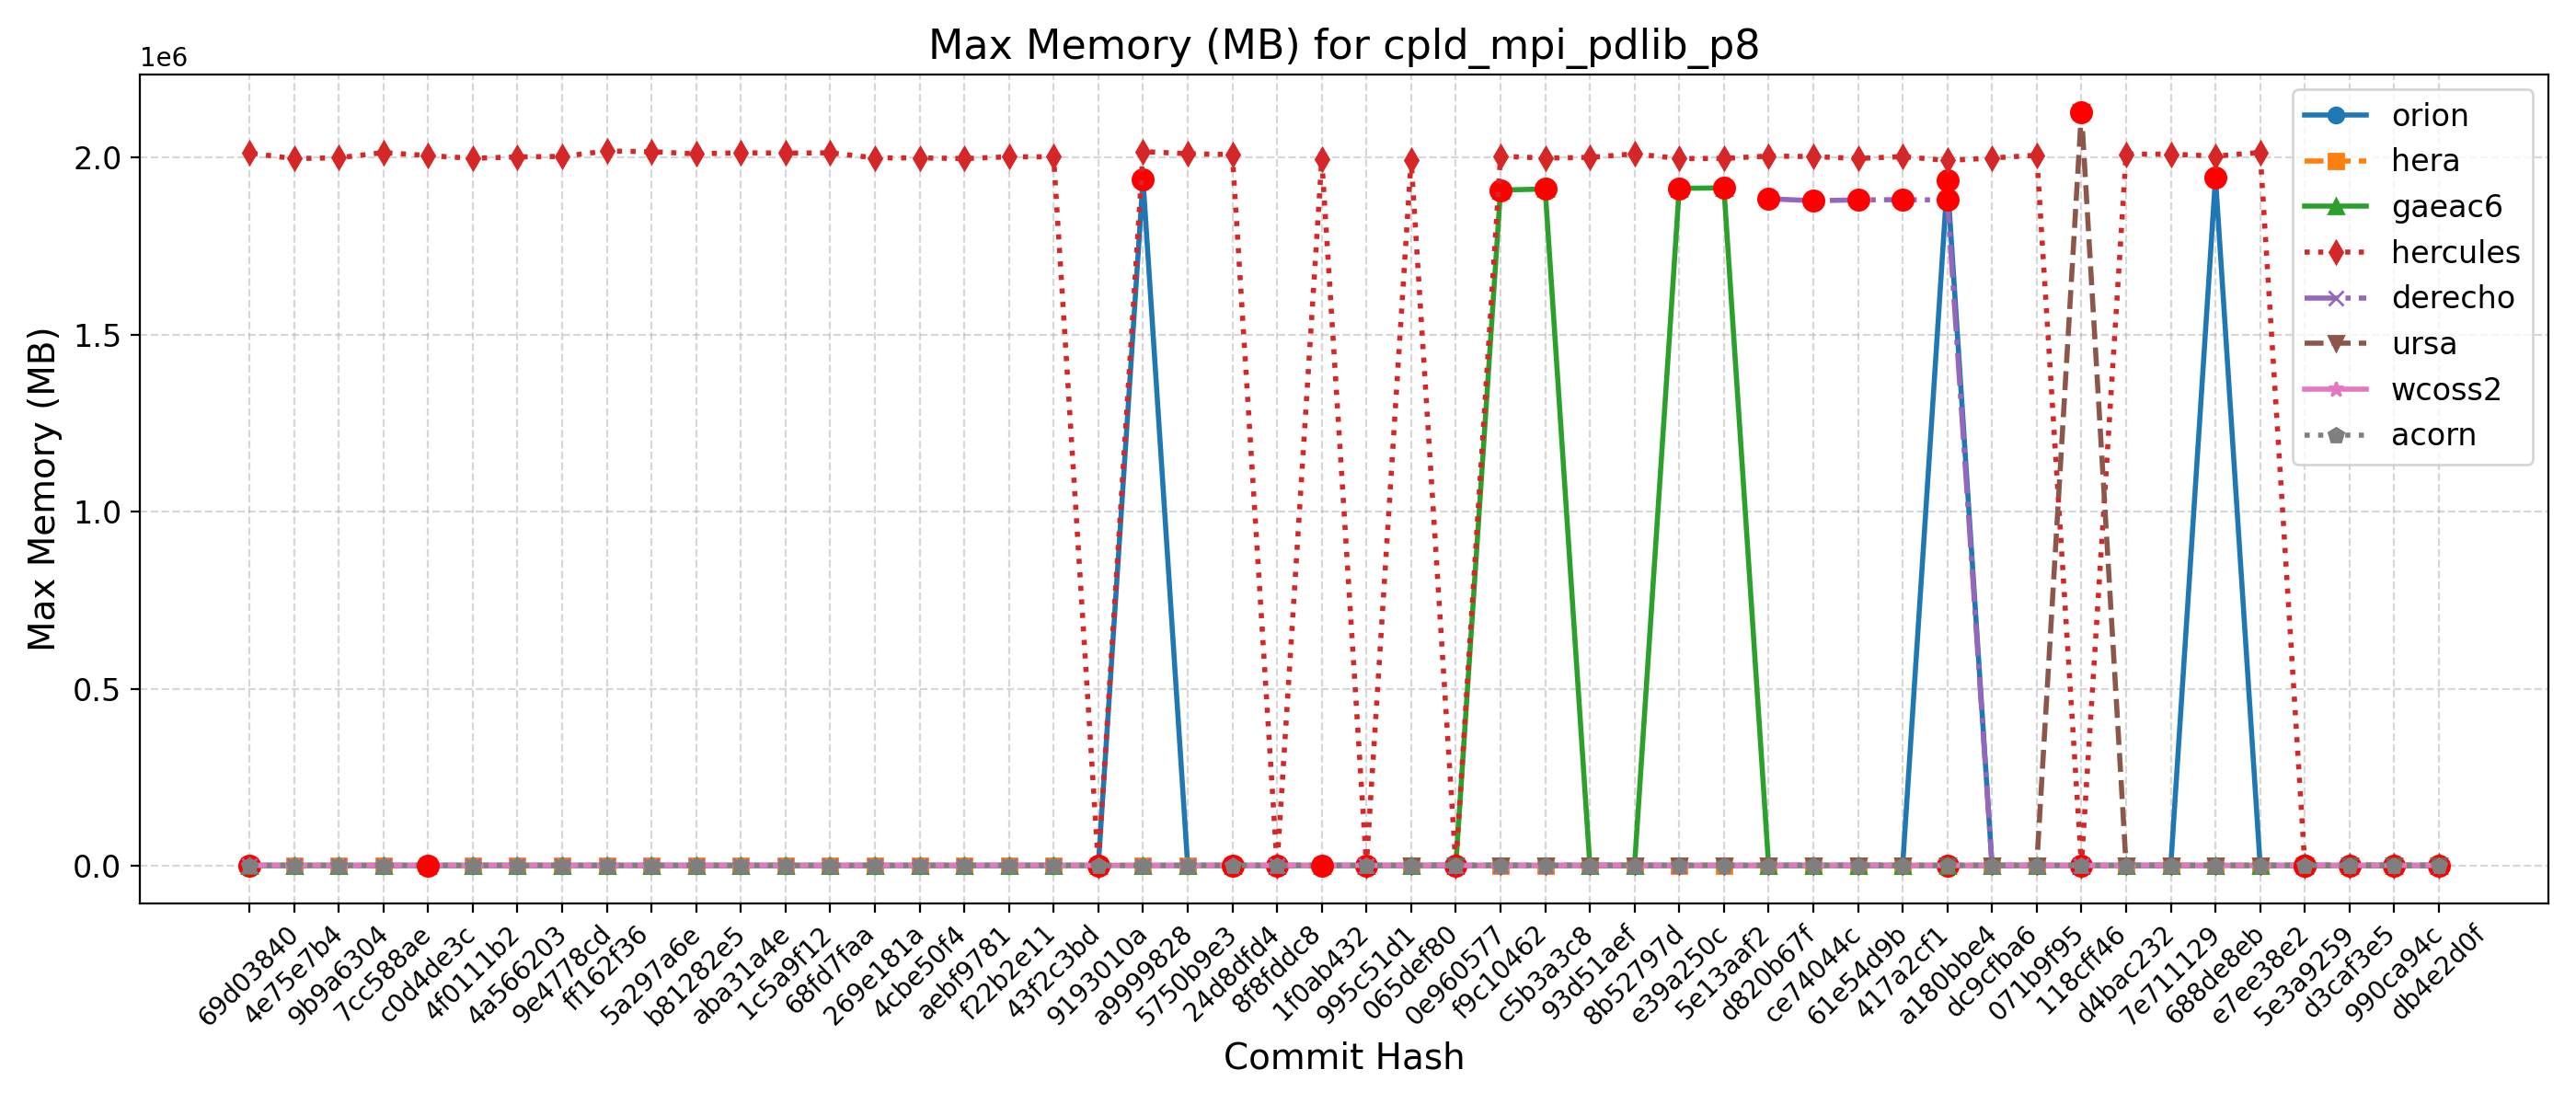

Data behind this chart, as committed beside it:
Hash, Date, Message, orion, hera, gaeac6, hercules, derecho, ursa, wcoss2, acorn
db4e2d0f, 2025-09-18, Replace icplocn2atm (integer) with use_o…, 1941, 1943, 1912, 2002, , 2099, 1894, 1892
990ca94c, 2025-09-16, Update tests such that LSM and LANDICE a…, 1942, 1946, 1907, 1998, , 2113, 1892, 1893
d3caf3e5, 2025-09-15, update mom6 to its main repo. 20250818 c…, 1936, 1943, 1915, 2002, , 2102, 1892, 1892
5e3a9259, 2025-09-10, Introduce tuning parameter for convectiv…, 1937, 1940, 1907, 2004, , 2102, 1885, 1895
e7ee38e2, 2025-09-08, Scale-aware 3DTKE EDMF and TTE-EDMF GFS …, 1940, 1920, 1915, 2013728, , 2116, 1893, 1894
688de8eb, 2025-09-04, Fix default cdmbgwd settings (#2788), 1942884, 1943, 1905, 2003480, 1883, 2094, 1894, 1894
7e711129, 2025-09-02, Use container with spack stack 1.9.2 (#2…, 1939, 1940, 1914, 2009004, 1883, 2090, 1892, 1893
d4bac232, 2025-08-29, MPAS dycore + Atmosphere Generalization …, 1939, 1940, 1914, 2009004, 1883, 2090, 1892, 1893
118cff46, 2025-08-25, Add FV3 grid mask for regional domains t…, 1945, 1932, 1922, 2005, 1885, 2128236, 1893, 1895
071b9f95, 2025-08-22, Fix Restart IAU and Ultra-Low Reproducib…, 1940, 1945, 1909, 2005996, 1898, 2115, 1893, 1893
dc9cfba6, 2025-08-19, Update CICE through 2025-07 and switch t…, 1948, 1946, 1910, 1998024, 1883, 2118, 1892, 1893
a180bbe4, 2025-08-15, FV3: Fix Prate_avg and UPP call freq + F…, 1935420, 1901, 1908, 1991220, 1879688, 2109, 1894, 1899
417a2cf1, 2025-08-13, Fix conus13km tests restart and decompos…, 1942, 1940, 1910, 2002000, 1880496, 2109, 1892, 1897
61e54d9b, 2025-08-11, Add two-way ocean-wave coupling feature …, 1939, 1944, 1913, 1996800, 1879884, 2127, 1893, 1899
ce74044c, 2025-08-06, Create a user-friendly "process model" t…, 1933, 1952, 1913, 2002092, 1877540, 2096, 1892, 1899
d820b67f, 2025-08-01, Update GOCART to v2.4.3 (#2819), 1946, 1940, 1910, 2003720, 1883072, 2121, 1896, 1894
5e13aaf2, 2025-07-29, Update DATM meshes and switch to bilinea…, 1936, 1942, 1913816, 1996796, , 2101, 1895, 1894
e39a250c, 2025-07-24, Update FV3 hash to include UPP ss192/Urs…, 1938, 1940, 1912492, 1996548, 1882, 2110, 1896, 1896
8b52797d, 2025-07-21, Combination of 2684,2707,2771 (MERRA2 3-…, 1936, 1928, 1912, 2009884, 1886, 2094, 1897, 1894
93d51aef, 2025-07-17, Exporting Canopy Variables from AQM to F…, 1942, 1950, 1909, 1999888, 1888, 2130, 1896, 1896
c5b3a3c8, 2025-07-14, GFDLMP-v3 and TEMPO MP microphysics (#25…, 1940, 1942, 1910612, 1997848, 1885, 2092, 1897, 1897
f9c10462, 2025-07-11, Combination of several CCPP-physics PRs …, 1937, 1941, 1907612, 2003236, 1881, 2131, 1899, 1892
0e960577, 2025-07-09, Combination #2777 (maintask writes CMEPS…, 1934, 1940, 1907, 1998, 1884, 2095, 1898, 1897
065def80, 2025-07-07, Port UFS-WM to Ursa (#2471), 1938, 1932, 1909, 1992868, 1898, 2095, 1894, 1891
995c51d1, 2025-07-03, Upgrade UFS-WM to spack-stack/1.9.2 (#26…, 1938, 1932, 1909, 2007, 1898, , 1894, 1891
1f0ab432, 2025-07-01, Reduce WW3 memory use (#2624), 1936, 1939, 1912, 1995552, 1893, , 1899, 1905
8f8fddc8, 2025-06-30, Bring in scale-aware 3DTKE related chang…, 1934, 1949, 1909, 2011, 1886, , 1898, 1904
24d8dfd4, 2025-06-26, Slight modification in orographic gravit…, 1941, 1944, 1914, 2007732, 1894, , 1883, 1903
5750b9e3, 2025-06-20, gcycle update (#2747), 1941, 1951, 1907, 2010256, 1909, , 1893, 1903
a9999828, 2025-06-12, Add a new parameter in dycore to control…, 1938520, 1952, 1906, 2016188, 1898, , 1892, 1903
9193010a, 2025-06-06, In Noah-MP, set zero for canopy liquid a…, 1938, 1959, 1916, 2013, , , 1894, 1903
43f2c3bd, 2025-06-04, Urgent Documentation Update for HSD Capa…, 1949, 1960, 1921, 2001484, 1902, , 1889, 1889
f22b2e11, 2025-06-02, Bug fix for surface roughness calculatio…, 1949, 1960, 1921, 2001484, 1902, , 1889, 1889
aebf9781, 2025-05-27, Fix bug to improve wave initialization b…, 1941, 1936, 1916, 1996536, 1898, , 1890, 1902
4cbe50f4, 2025-05-23, Add idealized, regional tropical cyclone…, 1943, 1928, 1907, 1998432, 1900, , 1892, 1903
269e181a, 2025-05-23, Add GFSv17 IAU restart tests without wav…, 1943, 1928, 1907, 1998432, 1900, , 1892, 1903
68fd7faa, 2025-05-15, Enable Hera, Hercules Gnu tests: cpld_de…, 1938, 1955, 1909, 2012760, 1894, , 1892, 1903
1c5a9f12, 2025-05-09, Add "ultra low" coupled configurations t…, 1938, 1943, 1909, 2011844, 1894, , 1892, 1903
aba31a4e, 2025-05-06, Resolve miscellaneous WM issues and upda…, 1942, 1927, 1905, 2012920, 1890, , 1896, 1901
b81282e5, 2025-05-05, Switch to vector remapping and bilinear …, 1942, 1927, 1905, 2009768, 1890, , 1896, 1901
5a297a6e, 2025-05-02, improve coupled model startup cost for w…, 1940, 1927, 1914, 2015932, 1885, , 1890, 1890
ff162f36, 2025-05-01, NSSL MP scheme updates + Stochastic Phys…, 1936, 1936, 1916, 2017864, 1903, , 1889, 1892
9e4778cd, 2025-04-25, Loosen restriction on optional arguments…, 1936, 1938, 1914, 2002540, 1896, , 1888, 1893
4a566203, 2025-04-23, CMake Atmosphere Dycore Generalization +…, 1938, 1931, 1911, 2001208, 1898, , 1890, 1894
4f0111b2, 2025-04-21, Add CMEPS log file at restart write; IAU…, 1944, 1937, 1913, 1997176, 1908, , 1893, 1891
c0d4de3c, 2025-04-18, Update mom6 to its main repository 20250…, 1935, 1927, 1915, 2005024, 1890, , 1890, 1883
7cc588ae, 2025-04-16, Add PIO configuration variables for CMEP…, 1936, 1957, 1919, 2013404, 1887, , 1889, 1885
9b9a6304, 2025-04-11, Memcheck fixes (#2655), 1938, 1956, 1913, 1998816, 1900, , 1893, 1893
4e75e7b4, 2025-04-10, Update upp submodule to the latest UPP (…, 1935, 1958, 1914, 1996296, 1898, , 1893, 1897
69d03840, 2025-04-07, Use ESMF Redist instead of Remap for FV3…, 1946, 1916, 1915, 2012140, 1892, , 1894, 1889
